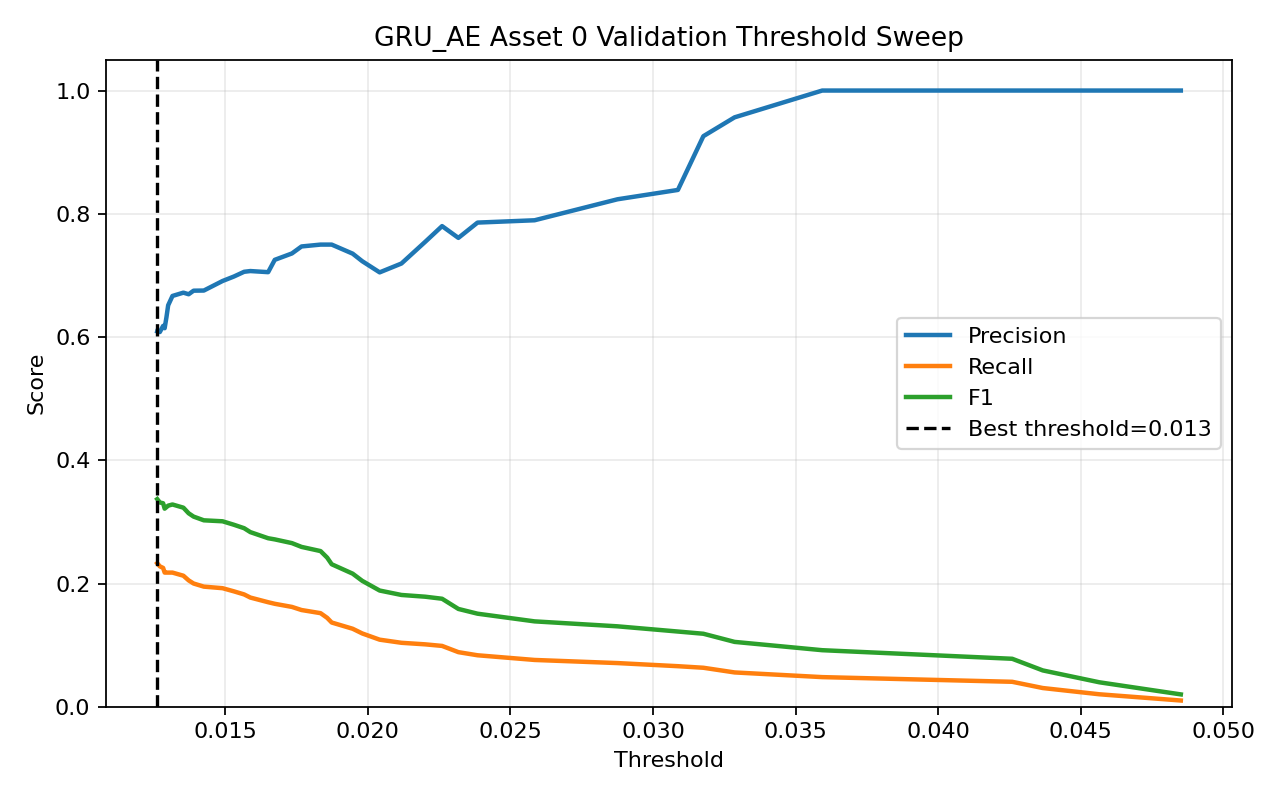

Data behind this chart, as committed beside it:
threshold, precision, recall, f1, accuracy
0.01262, 0.6093, 0.2329, 0.337, 0.5205
0.01271, 0.6081, 0.2278, 0.3315, 0.5192
0.01282, 0.6181, 0.2253, 0.3302, 0.5219
0.01288, 0.6143, 0.2177, 0.3215, 0.5192
0.01294, 0.6324, 0.2177, 0.3239, 0.5245
0.013, 0.6515, 0.2177, 0.3264, 0.5298
0.01315, 0.6667, 0.2177, 0.3282, 0.5338
0.01353, 0.672, 0.2127, 0.3231, 0.5338
0.01372, 0.6694, 0.2051, 0.314, 0.5311
0.01389, 0.6752, 0.2, 0.3086, 0.5311
0.01425, 0.6754, 0.1949, 0.3026, 0.5298
0.01491, 0.6909, 0.1924, 0.301, 0.5325
0.0153, 0.6981, 0.1873, 0.2954, 0.5325
0.01567, 0.7059, 0.1823, 0.2897, 0.5325
0.01588, 0.7071, 0.1772, 0.2834, 0.5311
0.01651, 0.7053, 0.1696, 0.2735, 0.5285
0.01674, 0.7253, 0.1671, 0.2716, 0.5311
0.01734, 0.7356, 0.162, 0.2656, 0.5311
0.01768, 0.747, 0.157, 0.2594, 0.5311
0.01834, 0.75, 0.1519, 0.2526, 0.5298
0.01857, 0.75, 0.1443, 0.242, 0.5272
0.01873, 0.75, 0.1367, 0.2313, 0.5245
0.01947, 0.7353, 0.1266, 0.216, 0.5192
0.0198, 0.7231, 0.119, 0.2043, 0.5152
0.02042, 0.7049, 0.1089, 0.1886, 0.5099
0.02118, 0.7193, 0.1038, 0.1814, 0.5099
0.02202, 0.7547, 0.1013, 0.1786, 0.5126
0.0226, 0.78, 0.09873, 0.1753, 0.5139
0.02318, 0.7609, 0.08861, 0.1587, 0.5086
0.02385, 0.7857, 0.08354, 0.151, 0.5086
0.02585, 0.7895, 0.07595, 0.1386, 0.506
0.02875, 0.8235, 0.07089, 0.1305, 0.506
0.03087, 0.8387, 0.06582, 0.1221, 0.5046
0.03176, 0.9259, 0.06329, 0.1185, 0.5073
0.03286, 0.9565, 0.0557, 0.1053, 0.5046
0.03593, 1.0, 0.0481, 0.09179, 0.502
0.04259, 1.0, 0.04051, 0.07786, 0.498
0.04366, 1.0, 0.03038, 0.05897, 0.4927
0.04565, 1.0, 0.02025, 0.0397, 0.4874
0.0485, 1.0, 0.01013, 0.02005, 0.4821
